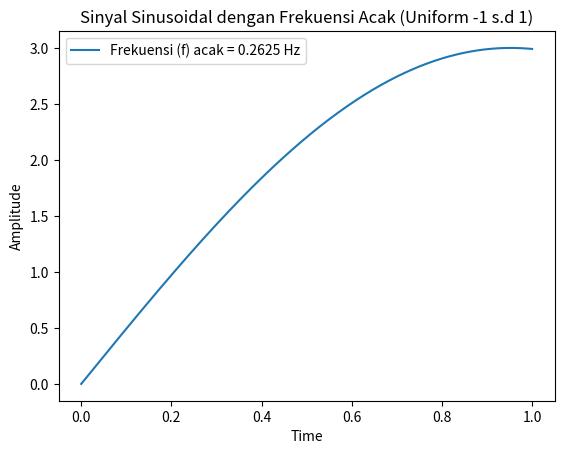

This figure's Python source:
import numpy as np
import matplotlib.pyplot as plt

# Step 1: Generate variabel waktu (t)
t = np.linspace(0, 1, 1000)

# Step 2: Mendefinisikan parameter amplitudo dan fase
A = 3  # Amplitudo tetap
ph = 0 # Fase tetap

# Menghasilkan frekuensi (f) acak dengan distribusi uniform rentang -1 hingga +1
# Fungsi np.random.uniform akan mengembalikan nilai acak di antara batas tersebut
f = np.random.uniform(-1, 1)

# Step 3: Generate sinyal sinus dengan frekuensi acak tersebut
x = A * np.sin(2 * np.pi * f * t + ph)

# Step 4: Plotting sinyal
plt.plot(t, x, label=f'Frekuensi (f) acak = {f:.4f} Hz')

# Menambahkan keterangan pada grafik
plt.xlabel('Time')
plt.ylabel('Amplitude')
plt.title('Sinyal Sinusoidal dengan Frekuensi Acak (Uniform -1 s.d 1)')
plt.legend()
plt.show()
